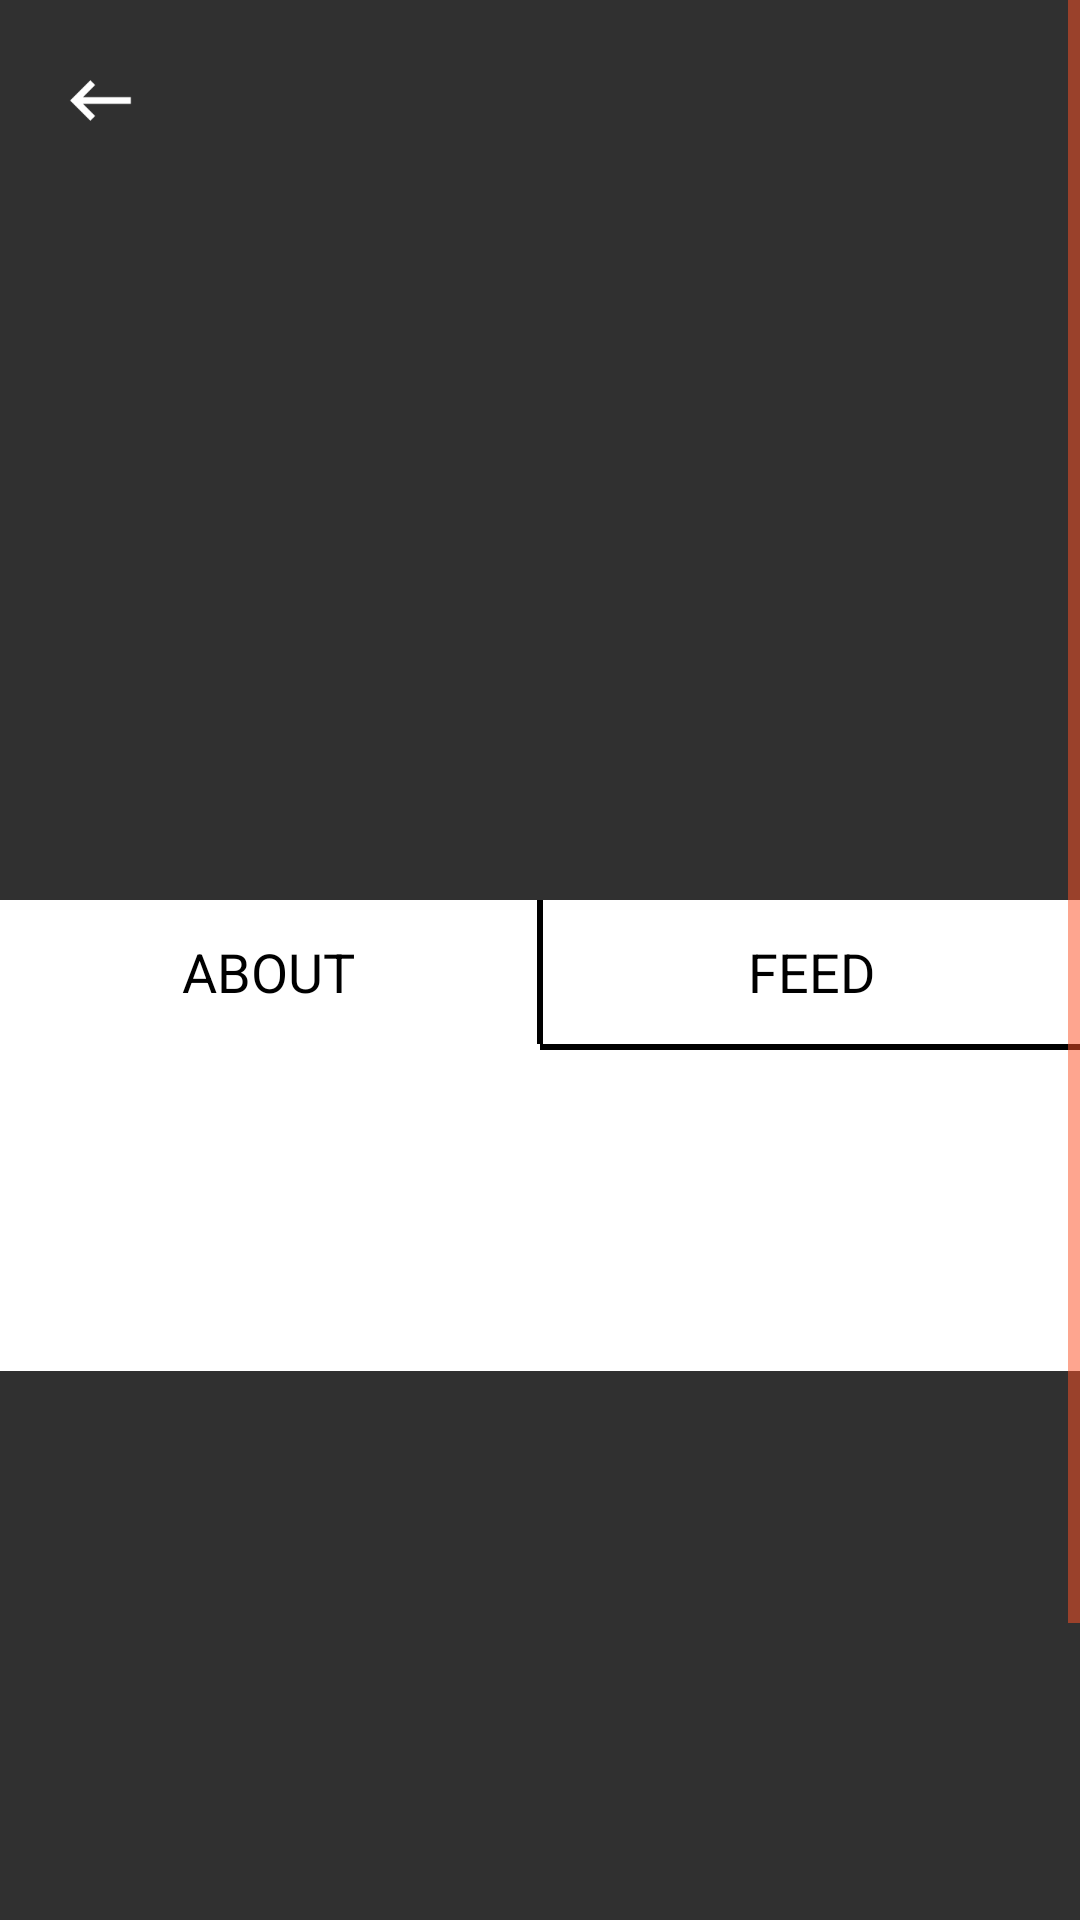

The Android layout XML behind this screen, and the referenced resources:
<!-- AndroidManifest.xml: application theme AppTheme -->
<!-- res/layout/event_detail_layout_fragment.xml -->
<?xml version="1.0" encoding="utf-8"?>
<ScrollView
    xmlns:android="http://schemas.android.com/apk/res/android"
    android:layout_width="match_parent"
    android:layout_height="match_parent"
    xmlns:app="http://schemas.android.com/apk/res-auto"
        >

    <RelativeLayout
        android:layout_width="match_parent"
        android:layout_height="wrap_content"
        android:orientation="vertical">

        <ImageView
            android:layout_width="match_parent"
            android:layout_height="300dp"
            android:id="@+id/poster_image_event"
            android:layout_alignParentStart="true" />

        <ImageButton
            android:id="@+id/back_arrow_button"
            android:layout_width="wrap_content"
            android:layout_height="wrap_content"
            android:layout_margin="@dimen/dimension_20"
            android:src="@drawable/ic_keyboard_backspace_white_36dp"
            android:background="@android:color/transparent"/>
        
        <LinearLayout
            android:id="@+id/buttons_layout"
            android:layout_width="match_parent"
            android:layout_height="wrap_content"
            android:background="@android:color/white"
            android:layout_below="@id/poster_image_event"
            android:orientation="horizontal">
            
            <Button
                android:layout_width="@dimen/weight"
                android:layout_height="match_parent"
                android:layout_weight="1"
                android:background="@drawable/button_selection_selector"
                android:text="@string/about_string"
                android:textColor="@android:color/black"
                android:id="@+id/about_button"
                />

            <View
                android:layout_width="2dp"
                android:layout_height="match_parent"
                android:background="@color/black"/>

            <Button
                android:layout_width="@dimen/weight"
                android:layout_height="match_parent"
                android:layout_weight="1"
                android:textColor="@android:color/black"
                android:background="@drawable/button_selection_selector"
                android:text="@string/feed_string"
                android:id="@+id/feed_button"
                />
        </LinearLayout>

        <include layout="@layout/button_lines_layout"
            android:id="@+id/line_views_layout"
            android:layout_width="match_parent"
            android:layout_height="2dp"
            android:layout_below="@id/buttons_layout"
            />

        <FrameLayout
            android:layout_width="wrap_content"
            android:layout_height="match_parent"
            android:layout_below="@id/line_views_layout"
            android:id="@+id/detail_frame_container">

            <RelativeLayout
                android:layout_width="match_parent"
                android:layout_height="match_parent">

            <LinearLayout
                android:layout_width="match_parent"
                android:background="@android:color/white"
                android:orientation="vertical"
                android:layout_height="wrap_content"
                android:id="@+id/description_linear_layout">

                <TextView
                    android:layout_width="match_parent"
                    android:layout_height="wrap_content"
                    android:padding="@dimen/dimension_15"
                    android:id="@+id/description_text_view"
                    android:textSize="16sp"
                    android:textColor="@android:color/black"
                    />

                <TextView
                    android:layout_width="match_parent"
                    android:layout_height="wrap_content"
                    android:id="@+id/attending_number_text"
                    android:gravity="start"
                    android:textColor="@android:color/black"
                    android:textSize="12sp"
                    android:layout_margin="@dimen/dimension_10"/>
                <TextView
                    android:layout_width="match_parent"
                    android:layout_height="wrap_content"
                    android:id="@+id/location_param_text"
                    android:gravity="end"/>

            </LinearLayout>

            <RelativeLayout
                android:layout_width="match_parent"
                android:id="@+id/frame_relative_layout"
                android:layout_below="@id/description_linear_layout"
                android:layout_height="300dp">

                <FrameLayout
                    android:layout_width="match_parent"
                    android:layout_height="300dp"
                    android:id="@+id/map_container"
                    android:layout_alignParentTop="true"
                    android:layout_alignParentStart="true">

                </FrameLayout>

                <android.support.design.widget.FloatingActionButton
                    android:id="@+id/join_floating_buton"
                    android:layout_width="wrap_content"
                    android:layout_height="wrap_content"
                    android:src="@android:drawable/ic_input_add"
                    android:tint="@android:color/white"
                    app:fabSize="normal"
                    android:layout_alignParentBottom="true"
                    android:layout_alignParentEnd="true"
                    android:layout_marginEnd="23dp"
                    android:layout_marginBottom="50dp" />

            </RelativeLayout>
            </RelativeLayout>
        </FrameLayout>
    </RelativeLayout>
</ScrollView>
<!-- res/layout/button_lines_layout.xml (included above) -->
<?xml version="1.0" encoding="utf-8"?>
<LinearLayout
xmlns:android="http://schemas.android.com/apk/res/android"
android:layout_width="match_parent"
android:layout_height="3dp"
android:background="@android:color/white"
android:id="@+id/view_lines_layout"
android:orientation="horizontal">

<View
    android:layout_width="@dimen/weight"
    android:id="@+id/about_button_line"
    android:layout_height="match_parent"
    android:layout_weight="1"
    android:background="@color/black"
    android:visibility="invisible"
    />

<View
    android:id="@+id/feed_button_line"
    android:layout_width="@dimen/weight"
    android:background="@color/black"
    android:layout_height="match_parent"
    android:layout_weight="1"
    />

</LinearLayout>
<!-- resources referenced by this layout -->
<resources>
  <color name="black">#000000</color>
  <dimen name="dimension_10">10dp</dimen>
  <dimen name="dimension_15">15dp</dimen>
  <dimen name="dimension_20">20dp</dimen>
  <dimen name="weight">0dp</dimen>
  <!-- drawable button_selection_selector (drawable) -->
  <?xml version="1.0" encoding="utf-8"?>
  <selector xmlns:android="http://schemas.android.com/apk/res/android">
  
      <item android:drawable="@color/cardview_shadow_start_color"
                  android:state_pressed="true"/>
      <item android:drawable="@android:color/transparent"
              android:state_focused="true"/>
      <item android:drawable="@color/colorPrimary"
              android:state_checked="true"/>
  </selector>
  <!-- drawable ic_keyboard_backspace_white_36dp: webp bitmap (drawable-hdpi, 156 bytes) -->
  <string name="about_string">ABOUT</string>
  <string name="feed_string">FEED</string>
  <style name="AppTheme" parent="Theme.AppCompat.NoActionBar">
          <item name="android:textViewStyle">@style/RobotoTextViewStyle</item>
          <item name="buttonStyle">@style/RobotoLightButton</item>
          <item name="colorPrimary">@color/colorPrimary</item>
          <item name="colorPrimaryDark">#3F3F3F</item>
          <item name="colorAccent">@color/colorAccent</item>
          <item name="colorControlNormal">@color/colorAccent</item>
          <item name="colorControlHighlight">@color/colorAccent</item>
      </style>
  <color name="colorPrimary">#FB6722</color>
  <style name="RobotoTextViewStyle" parent="android:Widget.Holo.Light.TextView">
          
          
      </style>
  <style name="RobotoLightButton" parent="android:Widget.Holo.Button">
          
          
      </style>
  <color name="colorAccent">#FE5128</color>
</resources>
